The GitHub repository lucasargento/proyectopilas contains a labelled image folder "FinalDataset" with 5 categories: boton chico, boton grande, Duracell, Energizer, otras. Examples follow, each with its label.

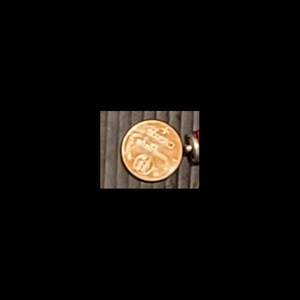
Label: boton grande

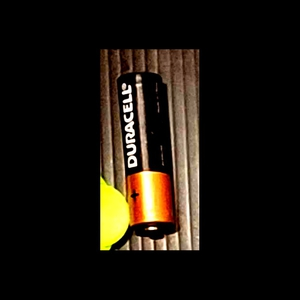
Label: Duracell

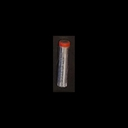
Label: otras

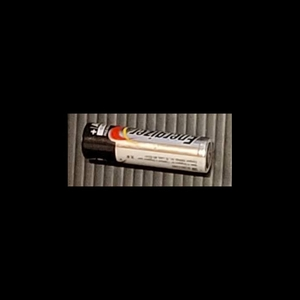
Label: Energizer

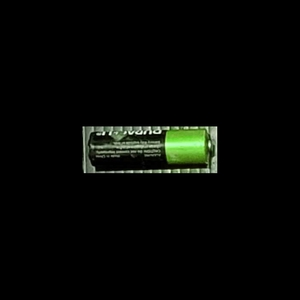
Label: Duracell

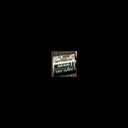
Label: otras
